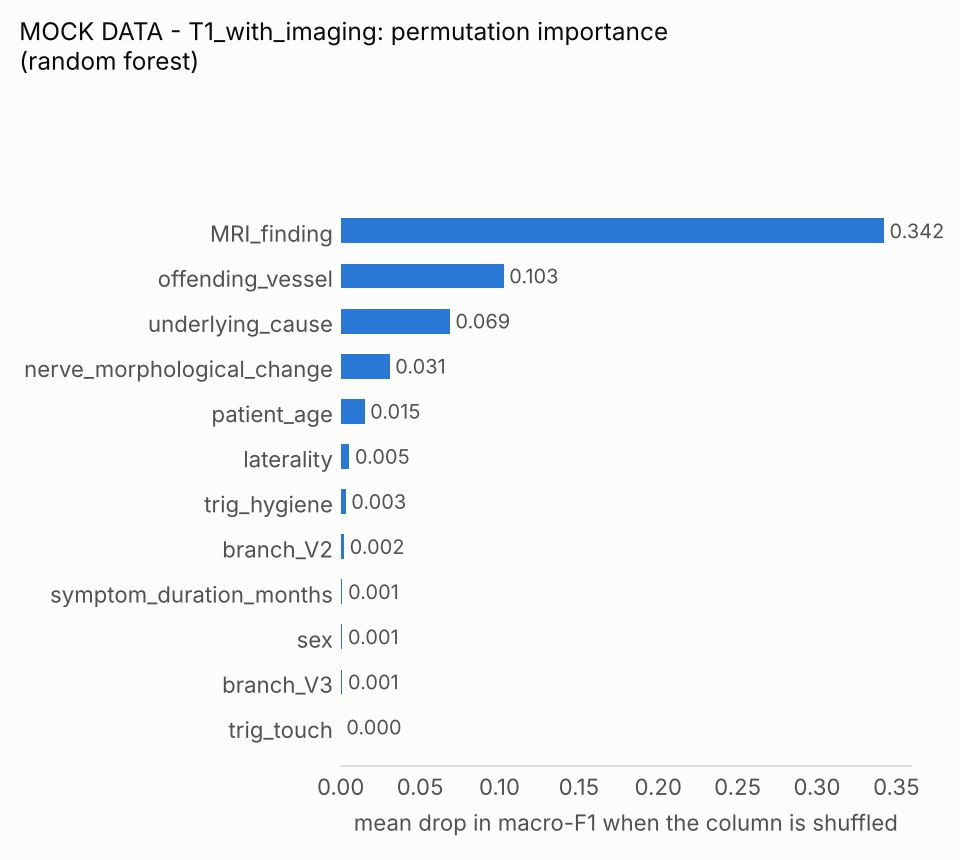

Values plotted in this chart, from the file beside it:
feature, mean
MRI_finding, 0.3421
offending_vessel, 0.1026
underlying_cause, 0.0687
nerve_morphological_change, 0.0308
patient_age, 0.015
laterality, 0.0054
trig_hygiene, 0.0031
branch_V2, 0.0021
symptom_duration_months, 0.0011
sex, 0.001
branch_V3, 0.001
trig_touch, 0.0
trig_other, 0.0
trig_cold_wind, 0.0
trig_chewing, 0.0
triggers_reported, 0.0
trig_speaking, 0.0
branch_V1, -0.0012
pain_character, -0.0023
